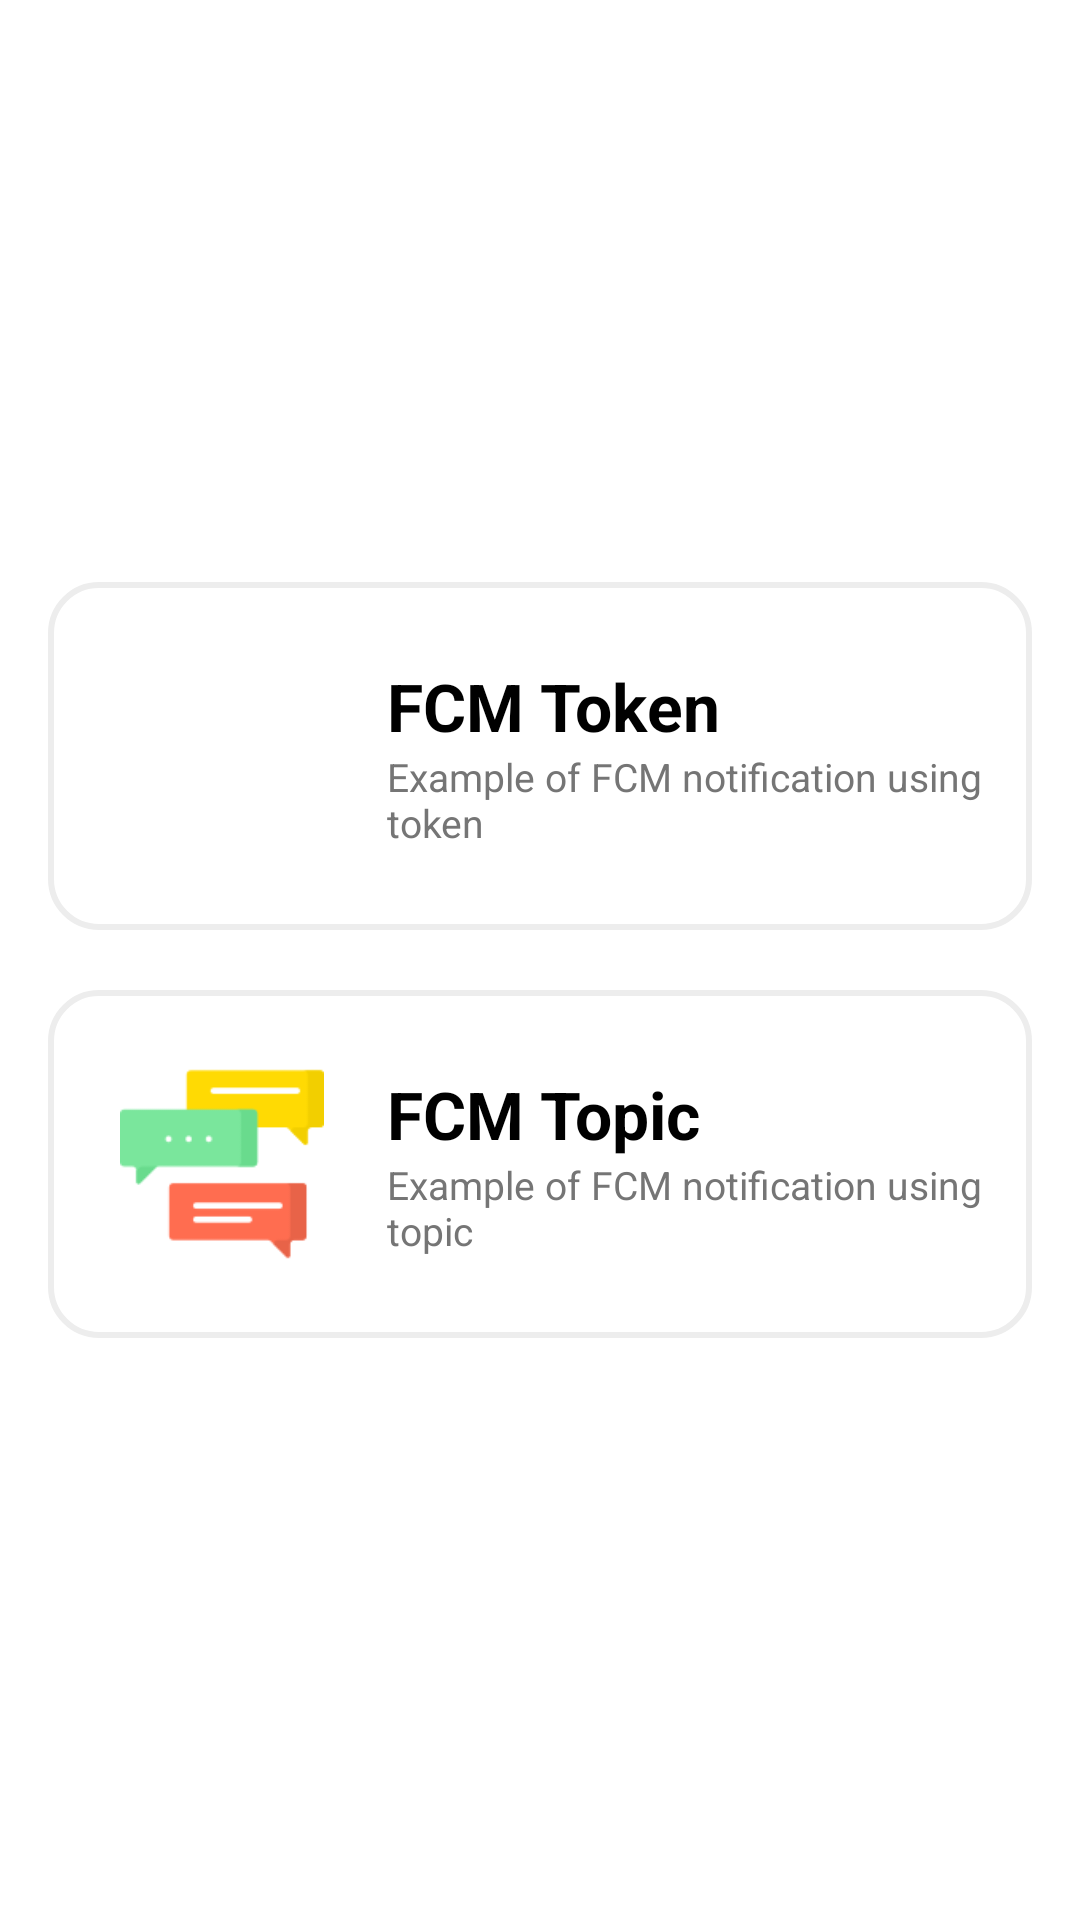

Write the Android layout XML for this screen, with the resource values it uses.
<!-- AndroidManifest.xml: application theme Theme.FMCDemo -->
<!-- res/layout/activity_home.xml -->
<?xml version="1.0" encoding="utf-8"?>
<LinearLayout xmlns:android="http://schemas.android.com/apk/res/android"
    android:layout_width="match_parent"
    android:layout_height="match_parent"
    android:layout_gravity="center"
    android:gravity="center"
    android:orientation="vertical"
    android:padding="16dp">

    <LinearLayout
        android:id="@+id/cardToken"
        android:layout_width="match_parent"
        android:layout_height="wrap_content"
        android:background="@drawable/apk_item_border"
        android:orientation="horizontal"
        android:padding="8dp">

        <RelativeLayout
            android:layout_width="match_parent"
            android:layout_height="wrap_content"
            android:layout_gravity="center_vertical"
            android:orientation="horizontal">

            <ImageView
                android:id="@+id/ivWeb"
                android:layout_width="100dp"
                android:layout_height="100dp"
                android:padding="16dp"
                android:src="@drawable/ic_token" />

            <LinearLayout
                android:id="@+id/linToken"
                android:layout_width="wrap_content"
                android:layout_height="wrap_content"
                android:layout_alignParentEnd="true"
                android:layout_centerVertical="true"
                android:layout_marginHorizontal="5dp"
                android:layout_toEndOf="@+id/ivWeb"
                android:orientation="vertical">


                <TextView
                    android:layout_width="wrap_content"
                    android:layout_height="wrap_content"
                    android:text="FCM Token"
                    android:textColor="@color/black"
                    android:textSize="22sp"
                    android:textStyle="bold" />

                <TextView
                    android:layout_width="match_parent"
                    android:layout_height="wrap_content"
                    android:text="Example of FCM notification using token"
                    android:textColor="@color/gray"
                    android:textSize="13sp" />

            </LinearLayout>


        </RelativeLayout>


    </LinearLayout>

    <LinearLayout
        android:id="@+id/cardTopic"
        android:layout_width="match_parent"
        android:layout_height="wrap_content"
        android:layout_marginTop="20dp"
        android:background="@drawable/apk_item_border"
        android:orientation="horizontal"
        android:padding="8dp">

        <RelativeLayout
            android:layout_width="match_parent"
            android:layout_height="wrap_content"
            android:layout_gravity="center_vertical"
            android:orientation="horizontal">

            <ImageView
                android:id="@+id/ivTopic"
                android:layout_width="100dp"
                android:layout_height="100dp"
                android:padding="16dp"
                android:src="@drawable/ic_topic" />

            <LinearLayout
                android:id="@+id/linTopic"
                android:layout_width="wrap_content"
                android:layout_height="wrap_content"
                android:layout_alignParentEnd="true"
                android:layout_centerVertical="true"
                android:layout_marginHorizontal="5dp"
                android:layout_toEndOf="@+id/ivTopic"
                android:orientation="vertical">


                <TextView
                    android:layout_width="wrap_content"
                    android:layout_height="wrap_content"
                    android:text="FCM Topic"
                    android:textColor="@color/black"
                    android:textSize="22sp"
                    android:textStyle="bold" />


                <TextView
                    android:layout_width="match_parent"
                    android:layout_height="wrap_content"
                    android:text="Example of FCM notification using topic"
                    android:textColor="@color/gray"
                    android:textSize="13sp" />

            </LinearLayout>


        </RelativeLayout>


    </LinearLayout>

</LinearLayout>
<!-- resources referenced by this layout -->
<resources>
  <color name="black">#FF000000</color>
  <color name="gray">#757575</color>
  <!-- drawable apk_item_border (drawable) -->
  <?xml version="1.0" encoding="utf-8"?>
  <shape xmlns:android="http://schemas.android.com/apk/res/android"
      android:shape="rectangle">
  
      <stroke
          android:width="2dp"
          android:color="#EDEDED" />
      <corners android:radius="16dp"/>
  </shape>
  <!-- drawable ic_topic: png bitmap (drawable, 2289 bytes) -->
  <style name="Theme.FMCDemo" parent="Theme.MaterialComponents.DayNight.NoActionBar">
          
          <item name="colorPrimary">@color/purple_500</item>
          <item name="colorPrimaryVariant">@color/purple_700</item>
          <item name="colorOnPrimary">@color/white</item>
          
          <item name="colorSecondary">@color/teal_200</item>
          <item name="colorSecondaryVariant">@color/teal_700</item>
          <item name="colorOnSecondary">@color/black</item>
          
          <item name="android:statusBarColor" tools:targetApi="l">?attr/colorPrimaryVariant</item>
          
      </style>
  <color name="purple_500">#01A31B</color>
  <color name="purple_700">#008716</color>
  <color name="white">#FFFFFFFF</color>
  <color name="teal_200">#FF03DAC5</color>
  <color name="teal_700">#FF018786</color>
</resources>
